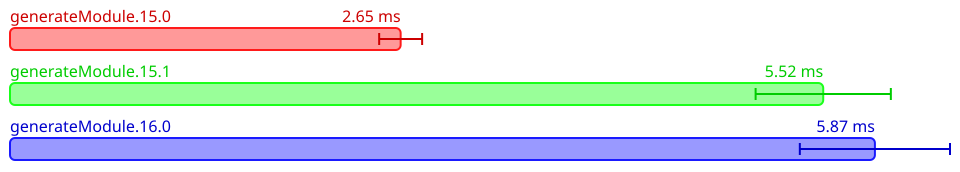

Data behind this chart, as committed beside it:
Name, Mean (ps), 2*Stdev (ps), Allocated, Copied, Peak Memory
All.generateModule.15.0, 2649712718, 145684020, 11191003, 295212, 8388608
All.generateModule.15.1, 5515935875, 458612790, 21970778, 395485, 11534336
All.generateModule.16.0, 5866503675, 509300146, 23229405, 458803, 13631488
